Dataset: dataset (GitHub, Manmeet-Singh-Deol/AI-Crop-Predictor). Classes: apple apple scab, apple black rot, apple cedar apple rust, apple healthy, blueberry healthy, cherry including sour powdery mildew, cherry including sour healthy, corn (maize) cercospora leaf spot gray leaf spot, corn common rust, corn northern leaf blight, corn healthy, grape black rot, grape esca black measles, grape leaf blight (isariopsis leaf spot), grape healthy, orange Huanglongbing citrus greening, peach bacterial spot, peach healthy, bell pepper bacterial spot, bell pepper healthy, potato early blight, potato late blight, potato healthy, raspberry healthy, rice brown spot, rice leaf blast, rice healthy, soybean healthy, squash powdery mildew, strawberry leaf scorch, strawberry healthy, tomato bacterial spot, tomato early blight, tomato late blight, tomato leaf mold, tomato septoria leaf spot, tomato spider mites two spotted spider mite, tomato target spot, tomato yellow leaf curl virus, tomato mosaic virus, tomato healthy.

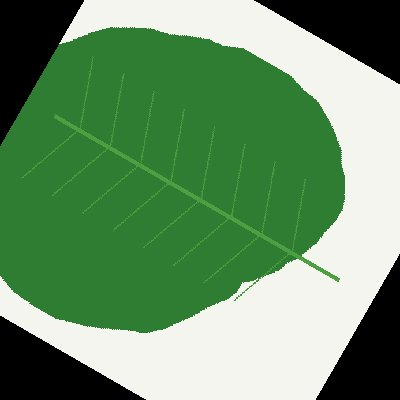
Label: grape healthy

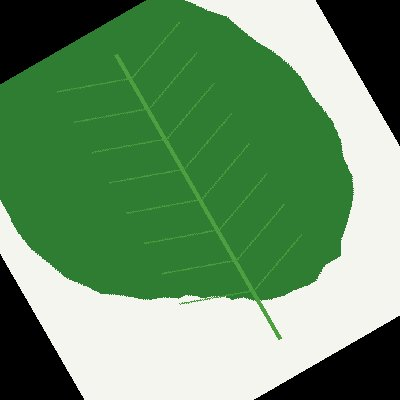
Label: strawberry healthy

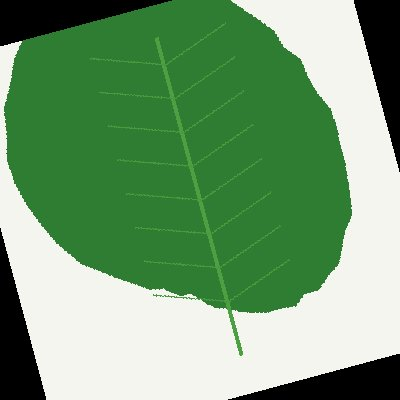
Label: potato healthy

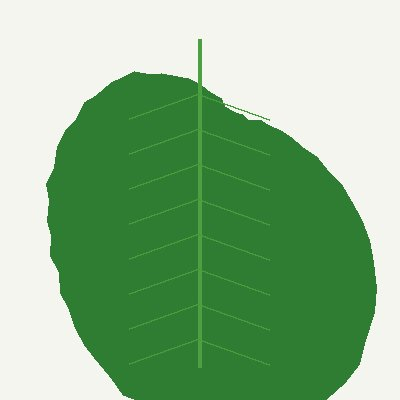
Label: tomato leaf mold

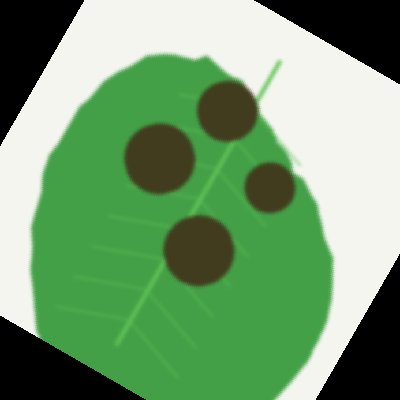
Label: apple apple scab

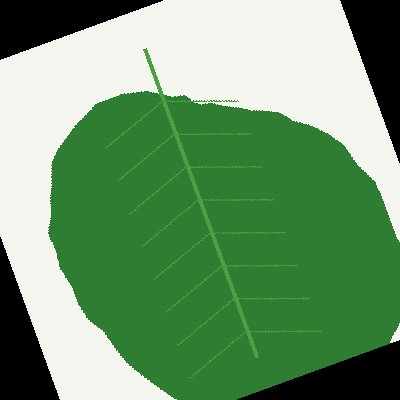
Label: corn healthy
